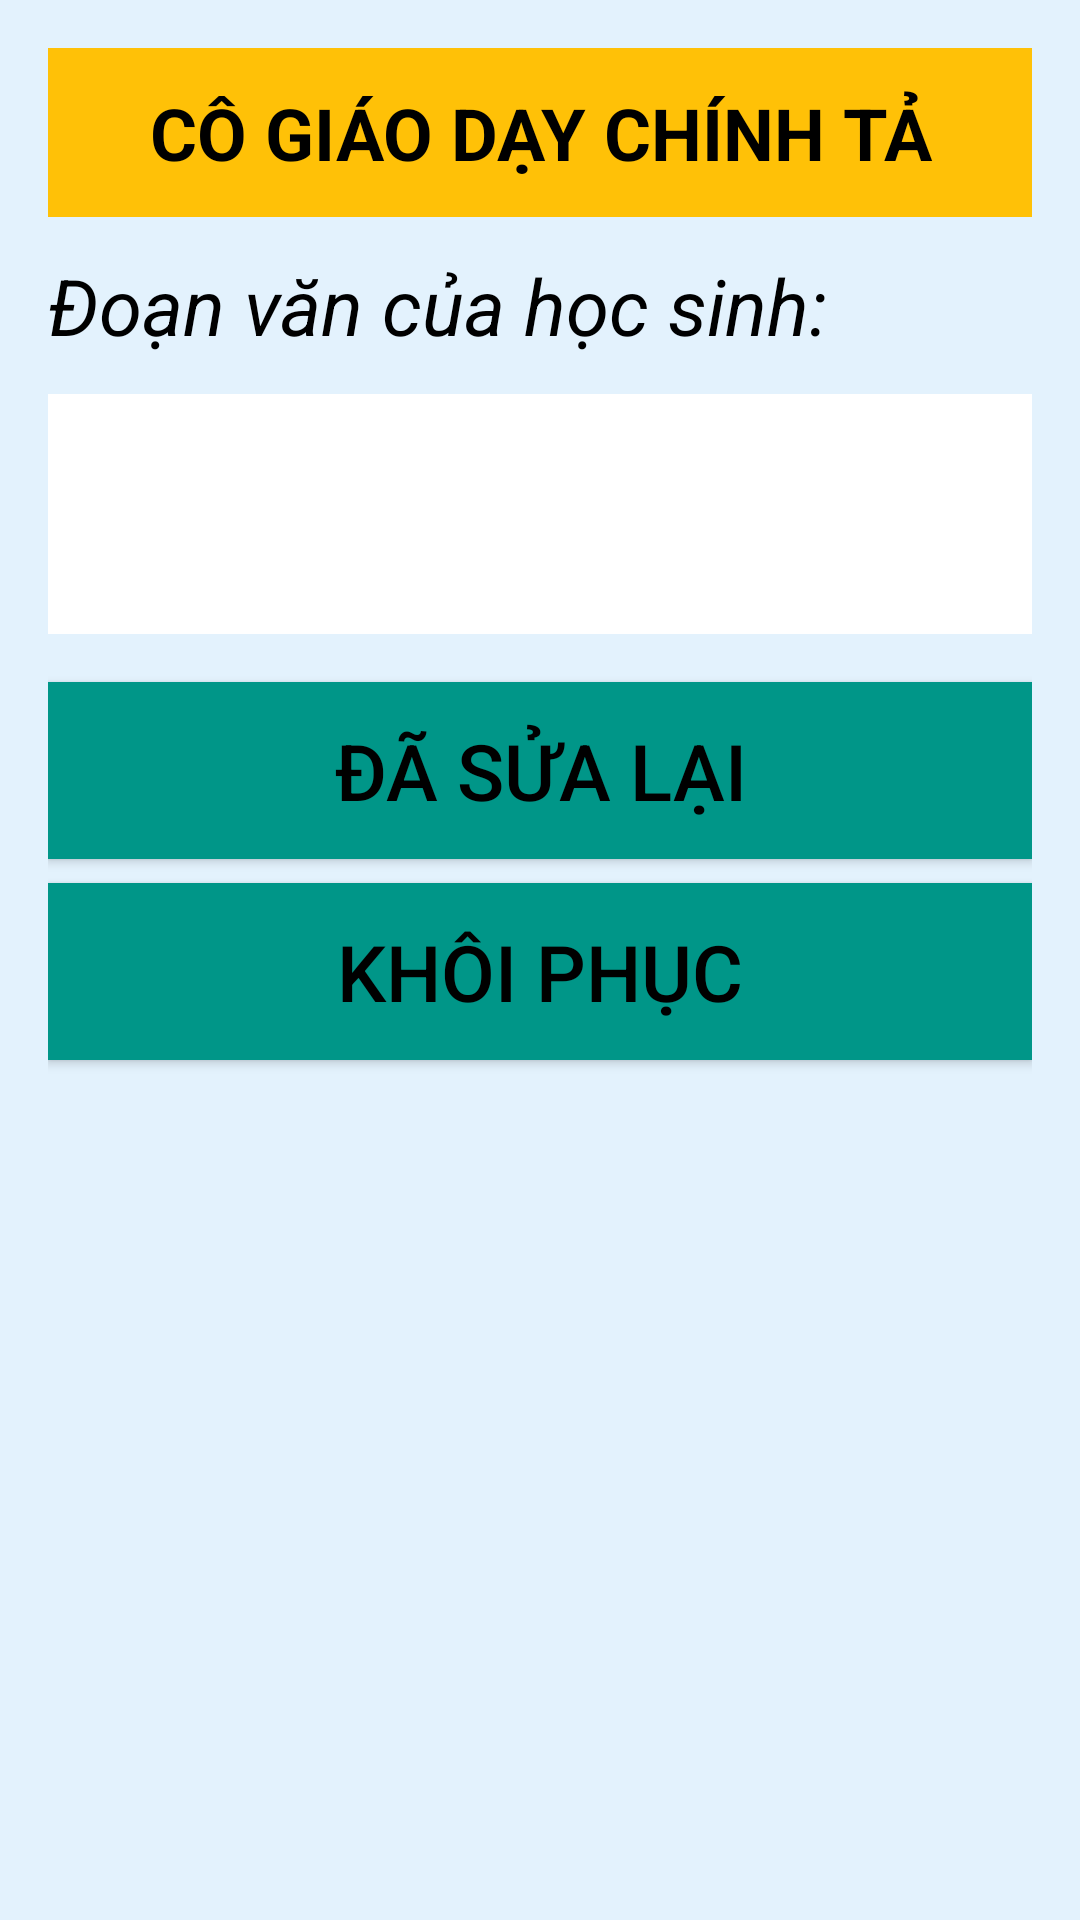

The Android layout XML behind this screen, and the referenced resources:
<!-- AndroidManifest.xml: application theme Theme.App_text_corrector -->
<!-- res/layout/activity_correction.xml -->
<LinearLayout xmlns:android="http://schemas.android.com/apk/res/android"
    xmlns:tools="http://schemas.android.com/tools"
    android:layout_width="match_parent"
    android:layout_height="match_parent"
    android:orientation="vertical"
    android:padding="16dp"
    android:gravity="center_horizontal"
    android:background="#E3F2FD">  

    
    <TextView
        android:text="CÔ GIÁO DẠY CHÍNH TẢ"
        android:layout_width="match_parent"
        android:layout_height="wrap_content"
        android:textSize="24sp"
        android:textStyle="bold"
        android:textColor="#000000"
        android:gravity="center"
        android:padding="12dp"
        android:background="#FFC107"/>  

    
    <TextView
        android:text="Đoạn văn của học sinh:"
        android:layout_width="match_parent"
        android:layout_height="wrap_content"
        android:textColor="#000000"
        android:paddingTop="12dp"
        android:paddingBottom="12dp"
        android:gravity="start"
        android:textSize="26sp"
        android:textStyle="italic"/>  

    <EditText
        android:id="@+id/editTextCorrected"
        android:layout_width="match_parent"
        android:layout_height="wrap_content"
        android:minHeight="80dp"
        android:background="#FFFFFF"
        android:padding="12dp"
        android:textSize="16sp"
        tools:ignore="SpeakableTextPresentCheck" />

    
    <Button
        android:id="@+id/btnCorrect"
        android:layout_width="match_parent"
        android:layout_height="wrap_content"
        android:layout_marginTop="16dp"
        android:background="#009688"
        android:padding="12dp"
        android:text="Đã sửa lại"
        android:textColor="#000000"
        android:textSize="26sp"
        />

    
    <Button
        android:id="@+id/btnReset"
        android:layout_width="match_parent"
        android:layout_height="wrap_content"
        android:layout_marginTop="8dp"
        android:background="#009688"
        android:padding="12dp"
        android:text="Khôi phục"
        android:textColor="#000000"
        android:textSize="26sp" />

</LinearLayout>
<!-- resources referenced by this layout -->
<resources>
  <style name="Theme.App_text_corrector" parent="Base.Theme.App_text_corrector" />
  <style name="Base.Theme.App_text_corrector" parent="Theme.Material3.DayNight.NoActionBar">
          
          
      </style>
</resources>
